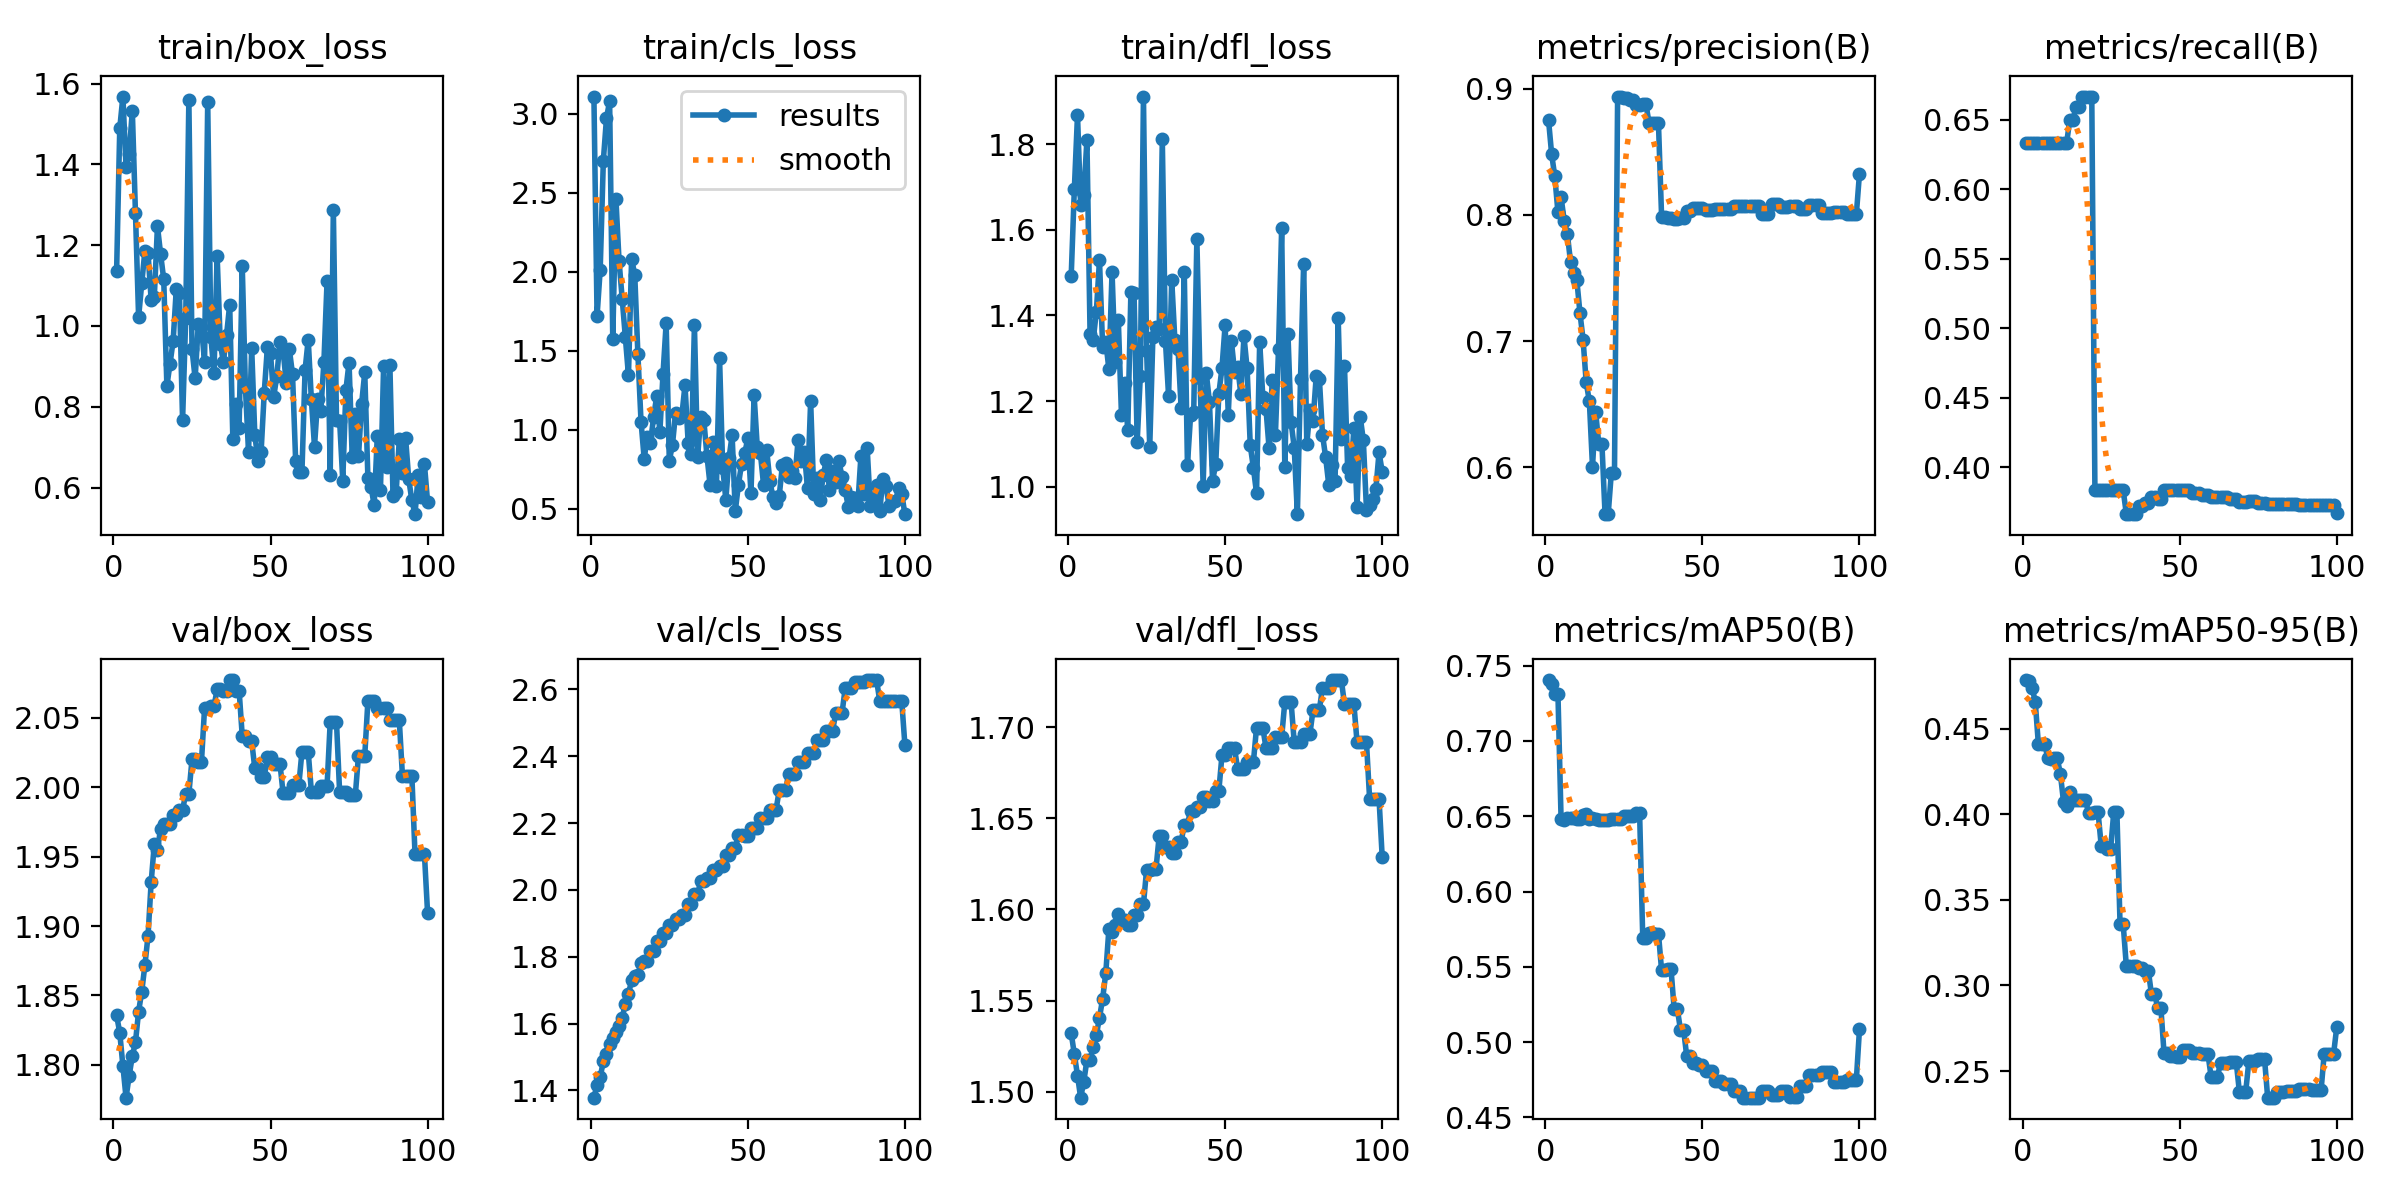

The data file committed next to this chart (first rows):
epoch, time, train/box_loss, train/cls_loss, train/dfl_loss, metrics/precision(B), metrics/recall(B), metrics/mAP50(B), metrics/mAP50-95(B), val/box_loss, val/cls_loss, val/dfl_loss, lr/pg0, lr/pg1, lr/pg2
1, 5.248, 1.137, 3.108, 1.493, 0.8752, 0.6333, 0.7405, 0.4785, 1.836, 1.378, 1.532, 0, 0, 0
2, 11.19, 1.489, 1.719, 1.696, 0.848, 0.6333, 0.7381, 0.4782, 1.823, 1.417, 1.521, 1.17822e-06, 1.17822e-06, 1.17822e-06
3, 17.38, 1.568, 2.013, 1.868, 0.8304, 0.6333, 0.731, 0.474, 1.799, 1.439, 1.509, 2.33288e-06, 2.33288e-06, 2.33288e-06
4, 22.97, 1.394, 2.702, 1.657, 0.8022, 0.6333, 0.7314, 0.4659, 1.776, 1.488, 1.497, 3.46397e-06, 3.46397e-06, 3.46397e-06
5, 27.98, 1.426, 2.971, 1.682, 0.814, 0.6333, 0.648, 0.441, 1.792, 1.508, 1.506, 4.5715e-06, 4.5715e-06, 4.5715e-06
6, 33.32, 1.533, 3.079, 1.811, 0.7953, 0.6333, 0.6478, 0.4411, 1.806, 1.54, 1.517, 5.65548e-06, 5.65548e-06, 5.65548e-06
7, 38.15, 1.279, 1.574, 1.357, 0.7847, 0.6333, 0.6486, 0.4412, 1.816, 1.556, 1.518, 6.71588e-06, 6.71588e-06, 6.71588e-06
8, 42.84, 1.022, 2.462, 1.342, 0.763, 0.6333, 0.6488, 0.4329, 1.838, 1.575, 1.525, 7.75273e-06, 7.75273e-06, 7.75273e-06
9, 47.64, 1.105, 2.067, 1.409, 0.7536, 0.6333, 0.6485, 0.4326, 1.853, 1.593, 1.531, 8.76602e-06, 8.76602e-06, 8.76602e-06
10, 53.26, 1.186, 1.83, 1.529, 0.7486, 0.6333, 0.6481, 0.4327, 1.872, 1.617, 1.541, 9.75574e-06, 9.75574e-06, 9.75574e-06
11, 58.15, 1.181, 1.585, 1.327, 0.7226, 0.6333, 0.6481, 0.4327, 1.893, 1.659, 1.551, 1.07219e-05, 1.07219e-05, 1.07219e-05
12, 62.89, 1.064, 1.343, 1.339, 0.7012, 0.6333, 0.6506, 0.4238, 1.932, 1.689, 1.565, 1.16645e-05, 1.16645e-05, 1.16645e-05
13, 68.01, 1.072, 2.081, 1.274, 0.6673, 0.6333, 0.6516, 0.4074, 1.959, 1.729, 1.589, 1.25835e-05, 1.25835e-05, 1.25835e-05
14, 72.74, 1.247, 1.979, 1.501, 0.6524, 0.6333, 0.648, 0.4047, 1.955, 1.742, 1.587, 1.3479e-05, 1.3479e-05, 1.3479e-05
15, 79.63, 1.178, 1.477, 1.292, 0.6006, 0.65, 0.6487, 0.4133, 1.97, 1.746, 1.591, 1.43509e-05, 1.43509e-05, 1.43509e-05
16, 87.97, 1.115, 1.05, 1.389, 0.6438, 0.65, 0.6482, 0.4086, 1.973, 1.78, 1.597, 1.51993e-05, 1.51993e-05, 1.51993e-05
17, 93.9, 0.8521, 0.817, 1.167, 0.6187, 0.6591, 0.6476, 0.4081, 1.974, 1.789, 1.594, 1.60241e-05, 1.60241e-05, 1.60241e-05
18, 99.04, 0.9062, 0.9525, 1.242, 0.6187, 0.6591, 0.6476, 0.4081, 1.974, 1.789, 1.594, 1.68253e-05, 1.68253e-05, 1.68253e-05
19, 104.6, 0.9639, 0.9184, 1.132, 0.5629, 0.6667, 0.6476, 0.4081, 1.98, 1.819, 1.592, 1.7603e-05, 1.7603e-05, 1.7603e-05
20, 110.2, 1.092, 1.077, 1.454, 0.5629, 0.6667, 0.6476, 0.4081, 1.98, 1.819, 1.592, 1.83571e-05, 1.83571e-05, 1.83571e-05
21, 115.7, 1.081, 1.214, 1.453, 0.5957, 0.6667, 0.6484, 0.4008, 1.984, 1.846, 1.597, 1.90876e-05, 1.90876e-05, 1.90876e-05
22, 120.4, 0.7663, 0.9873, 1.105, 0.5957, 0.6667, 0.6484, 0.4008, 1.984, 1.846, 1.597, 1.97946e-05, 1.97946e-05, 1.97946e-05
23, 125.3, 1.02, 1.353, 1.259, 0.8937, 0.3833, 0.6484, 0.4012, 1.995, 1.87, 1.603, 2.0478e-05, 2.0478e-05, 2.0478e-05
24, 130.8, 1.56, 1.673, 1.912, 0.8937, 0.3833, 0.6484, 0.4012, 1.995, 1.87, 1.603, 2.11379e-05, 2.11379e-05, 2.11379e-05
25, 136.5, 0.9426, 0.8026, 1.318, 0.8925, 0.3833, 0.6499, 0.3818, 2.02, 1.894, 1.622, 2.17741e-05, 2.17741e-05, 2.17741e-05
26, 142.1, 0.8702, 0.9034, 1.093, 0.8925, 0.3833, 0.6499, 0.3818, 2.02, 1.894, 1.622, 2.23869e-05, 2.23869e-05, 2.23869e-05
27, 147.6, 1.004, 1.106, 1.35, 0.8912, 0.3833, 0.6505, 0.3798, 2.018, 1.914, 1.622, 2.2976e-05, 2.2976e-05, 2.2976e-05
28, 152.6, 0.9986, 1.076, 1.372, 0.8912, 0.3833, 0.6505, 0.3798, 2.018, 1.914, 1.622, 2.35417e-05, 2.35417e-05, 2.35417e-05
29, 157.7, 0.9112, 1.09, 1.369, 0.8867, 0.3833, 0.6521, 0.4013, 2.057, 1.924, 1.64, 2.40837e-05, 2.40837e-05, 2.40837e-05
30, 162.7, 1.555, 1.282, 1.812, 0.8867, 0.3833, 0.6521, 0.4013, 2.057, 1.924, 1.64, 2.46022e-05, 2.46022e-05, 2.46022e-05
31, 167.9, 0.9735, 0.9179, 1.34, 0.888, 0.3833, 0.5691, 0.3358, 2.058, 1.958, 1.634, 2.50971e-05, 2.50971e-05, 2.50971e-05
32, 172.9, 0.884, 0.8486, 1.212, 0.888, 0.3833, 0.5691, 0.3358, 2.058, 1.958, 1.634, 2.55685e-05, 2.55685e-05, 2.55685e-05
33, 177.9, 1.174, 1.66, 1.483, 0.8728, 0.3665, 0.5723, 0.3114, 2.07, 1.987, 1.631, 2.60163e-05, 2.60163e-05, 2.60163e-05
34, 183.1, 0.9566, 0.8238, 1.342, 0.8728, 0.3665, 0.5723, 0.3114, 2.07, 1.987, 1.631, 2.64405e-05, 2.64405e-05, 2.64405e-05
35, 188.3, 0.9107, 1.081, 1.323, 0.8725, 0.3662, 0.5721, 0.3114, 2.069, 2.027, 1.637, 2.68412e-05, 2.68412e-05, 2.68412e-05
36, 193.4, 0.9777, 1.059, 1.183, 0.8725, 0.3662, 0.5721, 0.3114, 2.069, 2.027, 1.637, 2.72183e-05, 2.72183e-05, 2.72183e-05
37, 198.5, 1.053, 0.8309, 1.501, 0.7986, 0.3718, 0.5476, 0.3103, 2.077, 2.034, 1.646, 2.75718e-05, 2.75718e-05, 2.75718e-05
38, 203.6, 0.7213, 0.6471, 1.05, 0.7986, 0.3718, 0.5476, 0.3103, 2.077, 2.034, 1.646, 2.79018e-05, 2.79018e-05, 2.79018e-05
39, 208.8, 0.8067, 0.9199, 1.166, 0.7979, 0.3744, 0.5485, 0.3087, 2.07, 2.061, 1.654, 2.82082e-05, 2.82082e-05, 2.82082e-05
40, 213.7, 0.7488, 0.6406, 1.174, 0.7979, 0.3744, 0.5485, 0.3087, 2.07, 2.061, 1.654, 2.84911e-05, 2.84911e-05, 2.84911e-05
41, 218.8, 1.148, 1.452, 1.579, 0.7964, 0.3783, 0.5221, 0.2949, 2.037, 2.07, 1.656, 2.87504e-05, 2.87504e-05, 2.87504e-05
42, 223.7, 0.8484, 0.76, 1.254, 0.7964, 0.3783, 0.5221, 0.2949, 2.037, 2.07, 1.656, 2.89861e-05, 2.89861e-05, 2.89861e-05
43, 228.7, 0.6875, 0.5567, 1.002, 0.7975, 0.3769, 0.5083, 0.2869, 2.033, 2.105, 1.662, 2.91983e-05, 2.91983e-05, 2.91983e-05
44, 233.5, 0.9455, 0.8175, 1.265, 0.7975, 0.3769, 0.5083, 0.2869, 2.033, 2.105, 1.662, 2.93869e-05, 2.93869e-05, 2.93869e-05
45, 238.6, 0.7304, 0.9648, 1.198, 0.8027, 0.3833, 0.4906, 0.2606, 2.014, 2.126, 1.66, 2.9552e-05, 2.9552e-05, 2.9552e-05
46, 243.4, 0.6671, 0.4829, 1.014, 0.8027, 0.3833, 0.4906, 0.2606, 2.014, 2.126, 1.66, 2.96935e-05, 2.96935e-05, 2.96935e-05
47, 248.4, 0.6886, 0.6509, 1.052, 0.8056, 0.3833, 0.4859, 0.2586, 2.007, 2.163, 1.665, 2.98114e-05, 2.98114e-05, 2.98114e-05
48, 253.3, 0.8352, 0.7822, 1.217, 0.8056, 0.3833, 0.4859, 0.2586, 2.007, 2.163, 1.665, 2.99058e-05, 2.99058e-05, 2.99058e-05
49, 258.5, 0.9475, 0.849, 1.277, 0.8054, 0.3833, 0.4847, 0.2584, 2.022, 2.161, 1.685, 2.99766e-05, 2.99766e-05, 2.99766e-05
50, 263.4, 0.9321, 0.9444, 1.378, 0.8054, 0.3833, 0.4847, 0.2584, 2.022, 2.161, 1.685, 3.00238e-05, 3.00238e-05, 3.00238e-05
51, 268.4, 0.8243, 0.5982, 1.168, 0.8038, 0.3833, 0.4808, 0.2622, 2.017, 2.185, 1.688, 3.00475e-05, 3.00475e-05, 3.00475e-05
52, 273.1, 0.8753, 1.217, 1.34, 0.8038, 0.3833, 0.4808, 0.2622, 2.017, 2.185, 1.688, 3.00476e-05, 3.00476e-05, 3.00476e-05
53, 278, 0.9615, 0.8916, 1.269, 0.8038, 0.3833, 0.4808, 0.2622, 2.017, 2.185, 1.688, 3.00242e-05, 3.00242e-05, 3.00242e-05
54, 282.9, 0.9402, 0.8506, 1.28, 0.8046, 0.3818, 0.4741, 0.2604, 1.996, 2.214, 1.677, 2.99772e-05, 2.99772e-05, 2.99772e-05
55, 287.7, 0.8596, 0.6521, 1.216, 0.8046, 0.3818, 0.4741, 0.2604, 1.996, 2.214, 1.677, 2.99066e-05, 2.99066e-05, 2.99066e-05
56, 292.5, 0.942, 0.8705, 1.351, 0.8046, 0.3818, 0.4741, 0.2604, 1.996, 2.214, 1.677, 2.98125e-05, 2.98125e-05, 2.98125e-05
57, 297.5, 0.8806, 0.6776, 1.276, 0.8042, 0.3797, 0.4719, 0.2597, 2.001, 2.241, 1.681, 2.96948e-05, 2.96948e-05, 2.96948e-05
58, 302.3, 0.6663, 0.5711, 1.096, 0.8042, 0.3797, 0.4719, 0.2597, 2.001, 2.241, 1.681, 2.95535e-05, 2.95535e-05, 2.95535e-05
59, 307, 0.6388, 0.5361, 1.044, 0.8042, 0.3797, 0.4719, 0.2597, 2.001, 2.241, 1.681, 2.93887e-05, 2.93887e-05, 2.93887e-05
60, 312, 0.6379, 0.5808, 0.9842, 0.8067, 0.3788, 0.4673, 0.2465, 2.026, 2.299, 1.7, 2.92003e-05, 2.92003e-05, 2.92003e-05
... 40 more rows
